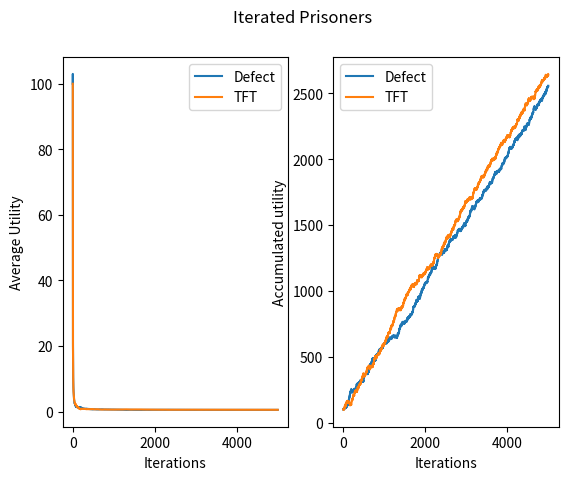

Write Python code to recreate this figure.
# coding: utf-8


import numpy as np
import pandas as pd
import matplotlib.pyplot as plt
from matplotlib import animation
import time

# Payoff schemes:               Original,     Zero Payoff,     Peace = growth,          
both_coorporate_utility = 2     #2
WW_winner_utility = 4           #4
WW_looser_utility = -1
WP_winner_utility = 2
WP_looser_utility = -1
PW_winner_utility = 4
PW_looser_utility = -2

war_fee = -1

a_start_capital = 100
b_start_capital = 100

a_resources = [a_start_capital]
b_resources = [b_start_capital]

a_actions = [1] # to get indexation from 1
b_actions = [1]

a_utility = [a_start_capital]
b_utility = [b_start_capital]

rounds = 5000

resolution = 100 # resolution of the map
animate = False # if animate is True, show animations

# skip following setions, only for animation
def init_map():
    im.set_data(np.zeros((resolution, resolution)))

def update_map(i):
    the_map = np.zeros([resolution, resolution])
    a_part = round( resolution * (a_resources[-1] / (a_resources[-1] + b_resources[-1])) )
    the_map[:,:a_part] = 1
    im.set_data(the_map)
    return im

def init_utility_plot():
    ax2.plot(np.linspace(1, len(a_utility), len(a_utility)), a_utility, label='Tit for tat', color='orange')
    ax2.plot(np.linspace(1, len(b_utility), len(b_utility)), b_utility, label='Random', color='blue')

def update_utility_plot(i):
    ax2.plot(np.linspace(1, len(a_utility), len(a_utility)), a_utility, label='Tit for tat', color='orange')
    ax2.plot(np.linspace(1, len(b_utility), len(b_utility)), b_utility, label='Random', color='blue')
    return ax2

if (animate):
    # animation of utility
    fig = plt.figure(1)
    data = np.zeros((resolution, resolution))
    im = plt.imshow(data, vmin=0, vmax=1)

    # animation of utility
    fig2 = plt.figure(2)
    ax2 = fig2.add_subplot(111)

    li_a, = ax2.plot(np.linspace(1, len(a_utility), len(a_utility)), a_utility, label='Tit for tat', color='orange')
    li_b, = ax2.plot(np.linspace(1, len(b_utility), len(b_utility)), b_utility, label='Random', color='blue')
    ax2.set_title('Iteraded prisoners')
    ax2.set_xlabel('Iterations')
    ax2.set_ylabel('Average Utility')
    handles, labels = ax2.get_legend_handles_labels()
    ax2.legend(handles, labels)
    try:
        anim = animation.FuncAnimation(fig, update_map, init_func=init_map, frames=resolution * resolution,
                                       interval=200)
        anim2 = animation.FuncAnimation(fig2, update_utility_plot, init_func=init_utility_plot,
                                        frames=resolution * resolution,
                                        interval=200)
    except(KeyboardInterrupt):
        pass


# a_prob = 0.5 * (a_resources / (a_resources+b_resources))

def evaluate_strategy(a, b):
    a_prob = 0.5
#    b_prob = 1 - a_prob
    a_peace_prob = 0.3
    a_war_prob = 0.7
#    b_peace_prob = 0.3
#    b_war_prob = 0.7

    if(a == 1 and b == 1): # both coorporate
        return(both_coorporate_utility, both_coorporate_utility)
    elif(a == 1 and b == 0): # a coorporate, b defect      
        if(np.random.rand() < a_peace_prob):
            return(WP_winner_utility, WP_looser_utility)
        else: 
            return(PW_looser_utility,PW_winner_utility) 
    elif(a == 0 and b == 1): # a defect, be coorporate
        if(np.random.rand() < a_war_prob):
            return(PW_winner_utility, PW_looser_utility)
        else: 
            return(WP_looser_utility,WP_winner_utility) 
    elif(a == 0 and b == 0): # both defect
        if(np.random.rand() < a_prob):
            return(WW_winner_utility,WW_looser_utility)
        else: 
            return(WW_looser_utility,WW_winner_utility) 

def tit_f2_tat(me, opponent, t):
    if (t <= 1):
      return (1) # cooperate round 0 and 1
    if (opponent[t-2] == 0 & opponent[t-1] == 0):
      return (0)  # defect if last two opponent moves were defect
    return (1)  # otherwise cooperate
 
def tit_for_tat(me, opponent, t):
    if(t == 1):
        return(1)
    return(opponent[t-1])

#def max_defect(me, opponent, t):
    # Cooperate initially, but always defect if opponent has defected
    # more than 10 times in total

#    maxDefects = 10
#    numDefects = 0

#    if (t < maxDefects):
#      return (1)

        #// Loop through all previous time steps
#    for i in range(i == 0, i < t, i++):

#      if (opponent[i] == 0): # if opponent defected in round i
#        numDefects = (numDefects + 1) # then add to counter
      
#      if (numDefects > maxDefects): 
#        return (0)       # Defect if opponent has defected at least 10 times
#      else:
#        return (1)       # Otherwise cooperate
      




# play the game the defined amount of rounds
for t in range(1, rounds):
    if(a_resources[-1] <= 0 or b_resources[-1] <= 0):
        # if the resources of any player is less than zero, exit
        break


    a_strategy = 0   # tit_for_tat(a_actions, b_actions, t)  # a_strategy = 0  is always defect (go to war) strategy
    b_strategy = tit_f2_tat(b_actions, a_actions, t) #tit_for_tat(a_actions, b_actions, t) #round(np.random.rand()) # random strategy
    a_actions.append(a_strategy) # store strategy
    b_actions.append(b_strategy) # store strategy


    if(a_strategy == 0):
        a_tmp = a_resources[-1] + war_fee # if action is war, pay war fee
    else:
        a_tmp = a_resources[-1] # otherwise temporarily store the last score
    if(b_strategy == 0):
        b_tmp = b_resources[-1] + war_fee # if action is war, pay war fee
    else:
        b_tmp = b_resources[-1] # otherwise temporarily store the last score


    [a_result, b_result] = evaluate_strategy(a_strategy, b_strategy) # evaluate the strategies and get the game result
    a_utility.append((a_tmp + a_result) / t) # store the average result over time
    b_utility.append((b_tmp + b_result) / t)
    
    a_resources.append(a_tmp + a_result) # get the average accumulated resources
    b_resources.append(b_tmp + b_result)

    # if(t%100 == 0):
    #     plt.pause(0.5)



plt.suptitle('Iterated Prisoners')
ax = plt.subplot(1,2,1)
ax.plot(np.linspace(1,len(a_utility), len(a_utility)), a_utility, label='Defect')
ax.plot(np.linspace(1,len(b_utility), len(b_utility)), b_utility, label='TFT')
ax.set_xlabel('Iterations')
ax.set_ylabel('Average Utility')
handles, labels = ax.get_legend_handles_labels()
ax.legend(handles, labels)

# ax = plt.subplot(1,3,2)
# ax.plot(np.linspace(1,len(a_actions), len(a_actions)), a_actions, label='Tit for tat')
# ax.plot(np.linspace(1,len(b_actions), len(b_actions)), b_actions, label='Random')
# ax.set_title('Iteraded prisoners')
# ax.set_xlabel('Iterations')
# ax.set_ylabel('Action')
# handles, labels = ax.get_legend_handles_labels()
# ax.legend(handles, labels)


ax = plt.subplot(1,2,2)
ax.plot(np.linspace(1,len(a_resources), len(a_resources)), a_resources, label='Defect')
ax.plot(np.linspace(1,len(b_resources), len(b_resources)), b_resources, label='TFT')
ax.set_xlabel('Iterations')
ax.set_ylabel('Accumulated utility')
handles, labels = ax.get_legend_handles_labels()
ax.legend(handles, labels)
plt.show()

print(b_actions)
print(a_actions)